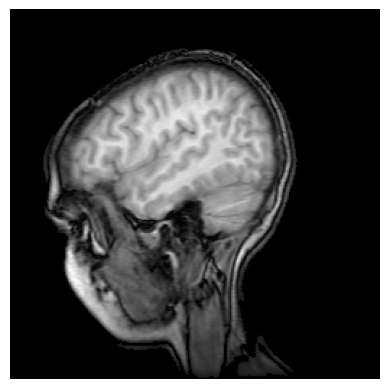

This chart was generated by the following Python code:
"""Displays an MRI image."""

import matplotlib.pyplot as plt
import matplotlib.cbook as cbook
import matplotlib.cm as cm
import numpy as np

fig, ax = plt.subplots(num="MRI_demo")

# Data are 256x256 16 bit integers
dfile = cbook.get_sample_data('s1045.ima.gz')
im = np.fromstring(dfile.read(), np.uint16).astype(float)
im.shape = (256, 256)
dfile.close()

ax.imshow(im, cmap=cm.gray)
ax.axis('off')

plt.show()
